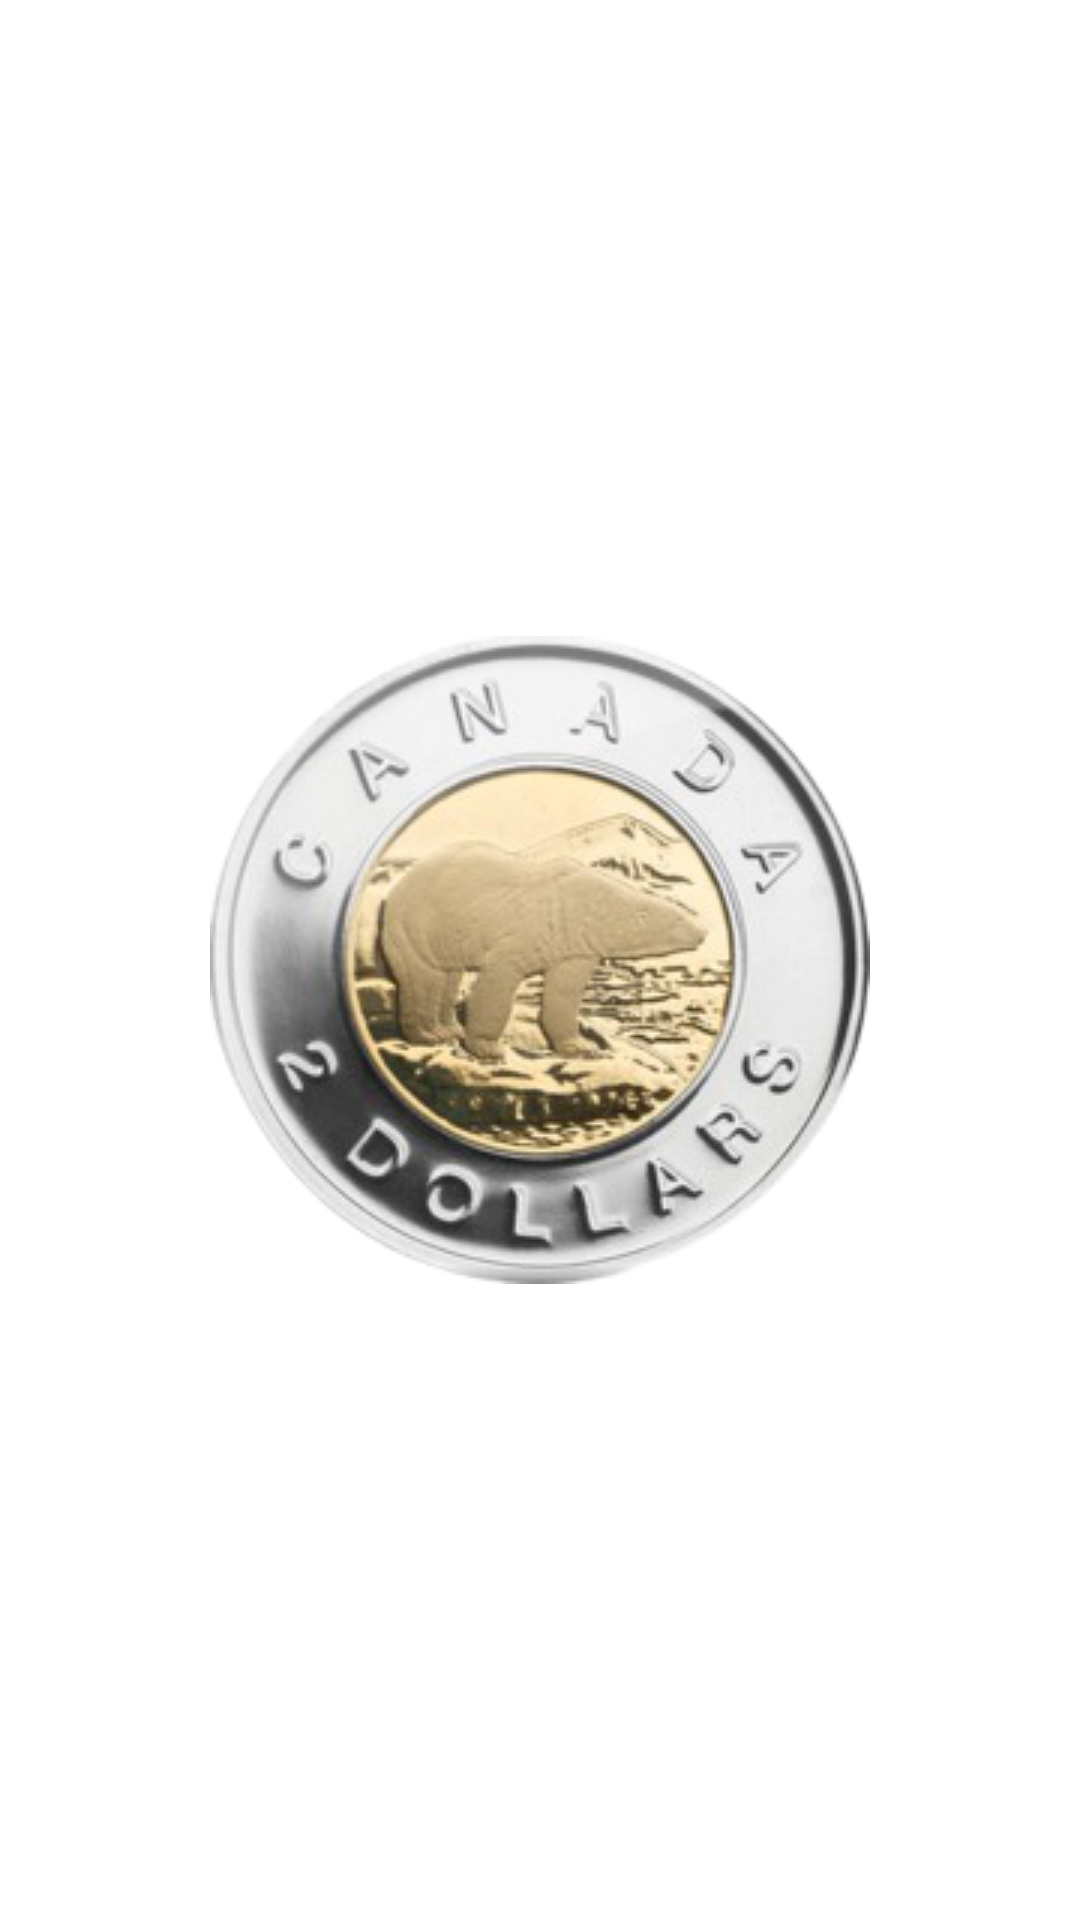

The Android layout XML behind this screen, and the referenced resources:
<!-- AndroidManifest.xml: activity theme Theme.TaxCalculator2 -->
<!-- res/layout/activity_splash.xml -->
<?xml version="1.0" encoding="utf-8"?>
<RelativeLayout xmlns:android="http://schemas.android.com/apk/res/android"
    xmlns:app="http://schemas.android.com/apk/res-auto"
    xmlns:tools="http://schemas.android.com/tools"
    android:layout_width="match_parent"
    android:layout_height="match_parent"
    tools:context=".SplashActivity">

    <ImageView
        android:layout_width="wrap_content"
        android:layout_height="wrap_content"
        android:src="@drawable/logo"
        android:layout_centerInParent="true"/>

</RelativeLayout>
<!-- resources referenced by this layout -->
<resources>
  <!-- drawable logo: png bitmap (drawable, 71801 bytes) -->
  <style name="Theme.TaxCalculator2" parent="Theme.MaterialComponents.DayNight.NoActionBar">
          
          <item name="colorPrimary">@color/purple_500</item>
          <item name="colorPrimaryVariant">@color/purple_700</item>
          <item name="colorOnPrimary">@color/white</item>
          
          <item name="colorSecondary">@color/teal_200</item>
          <item name="colorSecondaryVariant">@color/teal_700</item>
          <item name="colorOnSecondary">@color/black</item>
          
          <item name="android:statusBarColor" tools:targetApi="l">?attr/colorPrimaryVariant</item>
          
      </style>
  <!-- not gathered from this repository: default colours our renderer supplied (Android Studio template values) -->
  <color name="purple_500">#FF6200EE</color>
  <color name="purple_700">#FF3700B3</color>
  <color name="teal_200">#FF03DAC5</color>
  <color name="teal_700">#FF018786</color>
  <color name="black">#FF000000</color>
  <color name="white">#FFFFFFFF</color>
</resources>
